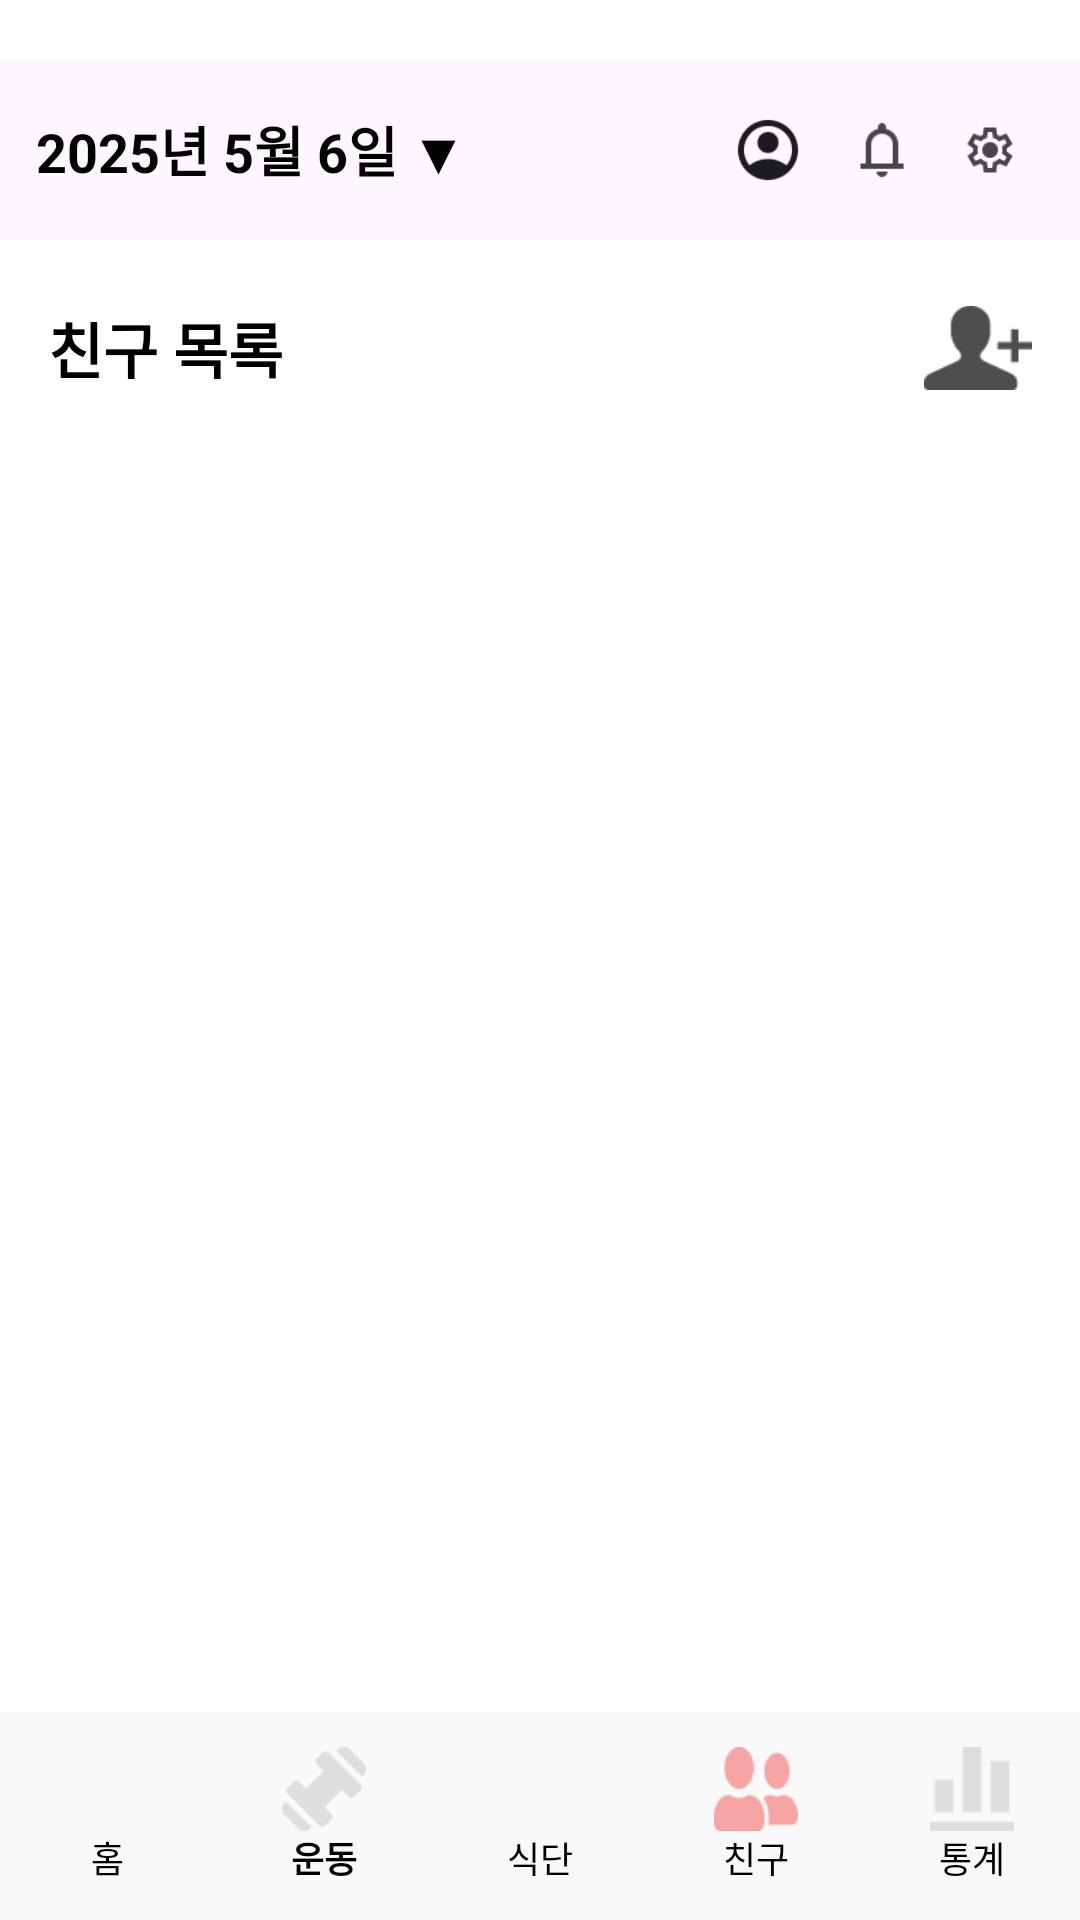

The Android layout XML behind this screen, and the referenced resources:
<!-- AndroidManifest.xml: application theme Theme.Resister -->
<!-- res/layout/activity_friend_list.xml -->
<?xml version="1.0" encoding="utf-8"?>
<androidx.constraintlayout.widget.ConstraintLayout
    xmlns:android="http://schemas.android.com/apk/res/android"
    xmlns:app="http://schemas.android.com/apk/res-auto"
    android:layout_width="match_parent"
    android:layout_height="match_parent"
    android:background="#FFFFFF"
    android:paddingTop="20dp">

    
    <LinearLayout
        android:id="@+id/topBar"
        android:layout_width="0dp"
        android:layout_height="wrap_content"
        android:background="#FEF7FF"
        android:padding="12dp"
        android:orientation="horizontal"
        android:gravity="center_vertical"
        app:layout_constraintTop_toTopOf="parent"
        app:layout_constraintStart_toStartOf="parent"
        app:layout_constraintEnd_toEndOf="parent">

        <TextView
            android:id="@+id/text_date"
            android:layout_width="0dp"
            android:layout_weight="1"
            android:layout_height="wrap_content"
            android:text="2025년 5월 6일 ▼"
            android:textSize="18sp"
            android:textStyle="bold"
            android:textColor="#000000"/>

        <ImageView
            android:id="@+id/btn_profile"
            android:layout_width="24dp"
            android:layout_height="24dp"
            android:src="@drawable/ic_profile"
            android:layout_marginStart="8dp"/>

        <ImageView
            android:id="@+id/btn_alarm"
            android:layout_width="36dp"
            android:layout_height="36dp"
            android:src="@drawable/ic_alarm"
            android:layout_marginStart="8dp"/>

        <ImageView
            android:id="@+id/btn_setting"
            android:layout_width="36dp"
            android:layout_height="36dp"
            android:src="@drawable/ic_setting"/>
    </LinearLayout>

    
    <LinearLayout
        android:id="@+id/friendHeader"
        android:layout_width="0dp"
        android:layout_height="wrap_content"
        android:orientation="horizontal"
        android:padding="16dp"
        android:gravity="center_vertical"
        app:layout_constraintTop_toBottomOf="@id/topBar"
        app:layout_constraintStart_toStartOf="parent"
        app:layout_constraintEnd_toEndOf="parent">

        <TextView
            android:id="@+id/text_friend_list"
            android:layout_width="0dp"
            android:layout_weight="1"
            android:layout_height="wrap_content"
            android:text="친구 목록"
            android:textSize="20sp"
            android:textStyle="bold"
            android:textColor="#000000"/>

        <ImageView
            android:id="@+id/btn_add_friend"
            android:layout_width="36dp"
            android:layout_height="40dp"
            android:src="@drawable/ic_add_user"
            android:contentDescription="친구 추가"/>
    </LinearLayout>

    
    <androidx.recyclerview.widget.RecyclerView
        android:id="@+id/recycler_friend"
        android:layout_width="0dp"
        android:layout_height="0dp"
        android:clipToPadding="false"
        android:paddingHorizontal="16dp"
        android:paddingTop="4dp"
        app:layout_constraintTop_toBottomOf="@id/friendHeader"
        app:layout_constraintBottom_toTopOf="@id/navigationBar"
        app:layout_constraintStart_toStartOf="parent"
        app:layout_constraintEnd_toEndOf="parent"/>

    

    
    <LinearLayout
        android:id="@+id/navigationBar"
        android:layout_width="0dp"
        android:layout_height="wrap_content"
        android:orientation="horizontal"
        android:background="#F9F9F9"
        android:paddingVertical="8dp"
        android:gravity="center"
        app:layout_constraintBottom_toBottomOf="parent"
        app:layout_constraintStart_toStartOf="parent"
        app:layout_constraintEnd_toEndOf="parent">

        
        <LinearLayout
            android:id="@+id/nav_home"
            android:layout_width="0dp"
            android:layout_height="wrap_content"
            android:layout_weight="1"
            android:orientation="vertical"
            android:gravity="center"
            android:clickable="true"
            android:focusable="true"
            android:paddingVertical="4dp">

            <ImageView
                android:id="@+id/icon_home"
                android:layout_width="28dp"
                android:layout_height="28dp"
                android:src="@drawable/ic_home"
                app:tint="#A0A0A0" />

            <TextView
                android:id="@+id/text_home"
                android:layout_width="wrap_content"
                android:layout_height="wrap_content"
                android:text="홈"
                android:textSize="12sp"
                android:textColor="#000000"/>
        </LinearLayout>

        
        <LinearLayout
            android:id="@+id/nav_workout"
            android:layout_width="0dp"
            android:layout_height="wrap_content"
            android:layout_weight="1"
            android:orientation="vertical"
            android:gravity="center"
            android:clickable="true"
            android:focusable="true"
            android:paddingVertical="4dp">

            <ImageView
                android:id="@+id/icon_workout"
                android:layout_width="28dp"
                android:layout_height="28dp"
                android:src="@drawable/ic_exercise"
                app:tint="#A0A0A0" />

            <TextView
                android:id="@+id/text_workout"
                android:layout_width="wrap_content"
                android:layout_height="wrap_content"
                android:text="운동"
                android:textSize="12sp"
                android:textStyle="bold"
                android:textColor="#000000"/>
        </LinearLayout>

        
        <LinearLayout
            android:id="@+id/nav_meal"
            android:layout_width="0dp"
            android:layout_height="wrap_content"
            android:layout_weight="1"
            android:orientation="vertical"
            android:gravity="center"
            android:clickable="true"
            android:focusable="true"
            android:paddingVertical="4dp">

            <ImageView
                android:id="@+id/icon_meal"
                android:layout_width="28dp"
                android:layout_height="28dp"
                android:src="@drawable/ic_diet"
                app:tint="#A0A0A0" />

            <TextView
                android:id="@+id/text_meal"
                android:layout_width="wrap_content"
                android:layout_height="wrap_content"
                android:text="식단"
                android:textSize="12sp"
                android:textColor="#000000"/>
        </LinearLayout>

        
        <LinearLayout
            android:id="@+id/nav_friends"
            android:layout_width="0dp"
            android:layout_height="wrap_content"
            android:layout_weight="1"
            android:orientation="vertical"
            android:gravity="center"
            android:clickable="true"
            android:focusable="true"
            android:paddingVertical="4dp">

            <ImageView
                android:id="@+id/icon_friends"
                android:layout_width="28dp"
                android:layout_height="28dp"
                android:src="@drawable/ic_friends_selected"
              />

            <TextView
                android:id="@+id/text_friends"
                android:layout_width="wrap_content"
                android:layout_height="wrap_content"
                android:text="친구"
                android:textSize="12sp"
                android:textColor="#000000"/>
        </LinearLayout>

        
        <LinearLayout
            android:id="@+id/nav_stats"
            android:layout_width="0dp"
            android:layout_height="wrap_content"
            android:layout_weight="1"
            android:orientation="vertical"
            android:gravity="center"
            android:clickable="true"
            android:focusable="true"
            android:paddingVertical="4dp">

            <ImageView
                android:id="@+id/icon_stats"
                android:layout_width="28dp"
                android:layout_height="28dp"
                android:src="@drawable/ic_stats"
                app:tint="#A0A0A0" />

            <TextView
                android:id="@+id/text_stats"
                android:layout_width="wrap_content"
                android:layout_height="wrap_content"
                android:text="통계"
                android:textSize="12sp"
                android:textColor="#000000"/>
        </LinearLayout>
    </LinearLayout>

</androidx.constraintlayout.widget.ConstraintLayout>
<!-- resources referenced by this layout -->
<resources>
  <!-- drawable ic_add_user: png bitmap (drawable, 666 bytes) -->
  <!-- drawable ic_alarm: png bitmap (drawable, 523 bytes) -->
  <!-- drawable ic_exercise: png bitmap (drawable, 541 bytes) -->
  <!-- drawable ic_friends_selected: png bitmap (drawable, 842 bytes) -->
  <!-- drawable ic_profile: png bitmap (drawable, 1069 bytes) -->
  <!-- drawable ic_setting: png bitmap (drawable, 1057 bytes) -->
  <!-- drawable ic_stats: png bitmap (drawable, 249 bytes) -->
  <style name="Theme.Resister" parent="Base.Theme.Resister" />
  <style name="Base.Theme.Resister" parent="Theme.Material3.DayNight.NoActionBar">
          
          
      </style>
</resources>
